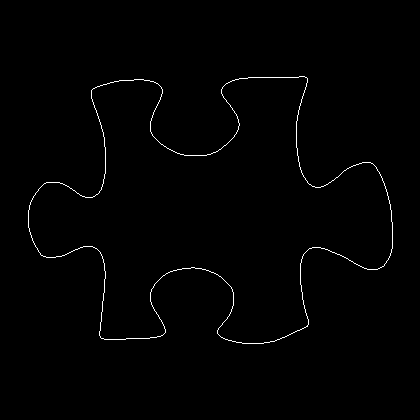

The data file committed next to this chart (first rows):
28, 210
28, 211
28, 212
28, 213
28, 214
28, 215
28, 216
28, 217
28, 218
28, 219
28, 220
28, 221
28, 222
28, 223
28, 224
28, 225
28, 226
28, 227
29, 228
29, 229
29, 230
29, 231
30, 232
30, 233
30, 234
31, 235
31, 236
31, 237
32, 238
32, 239
32, 240
33, 241
33, 242
34, 243
34, 244
35, 245
35, 246
36, 247
37, 248
37, 249
38, 250
38, 251
39, 252
40, 253
40, 254
41, 255
42, 255
43, 256
44, 256
45, 256
46, 257
47, 257
48, 257
49, 257
50, 257
51, 257
52, 257
53, 257
54, 257
55, 257
56, 256
... 1,396 more rows
